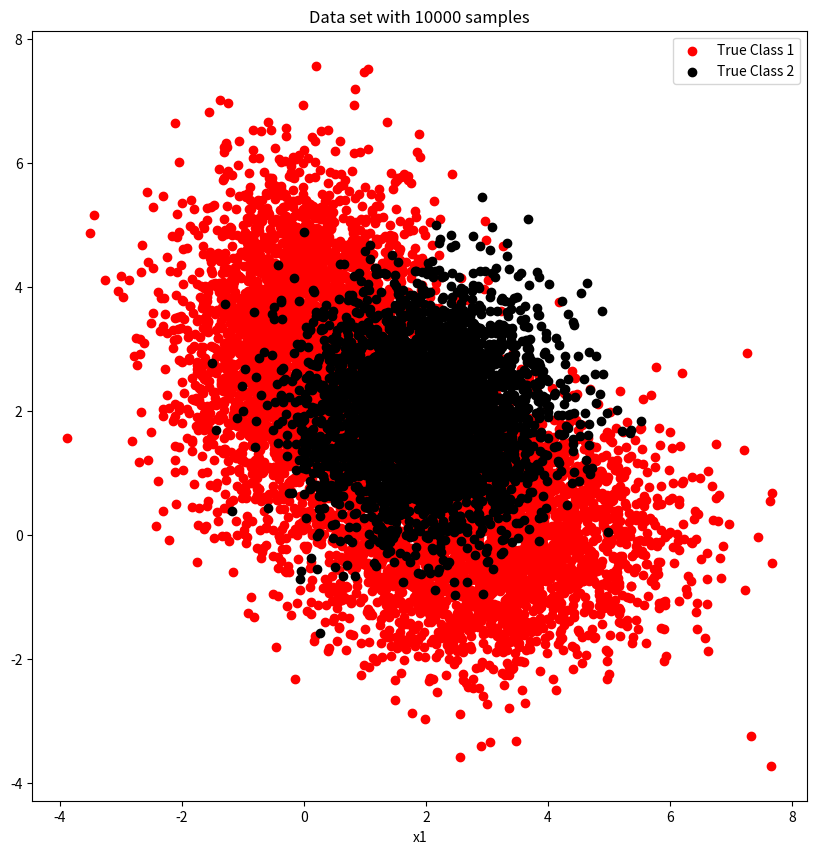
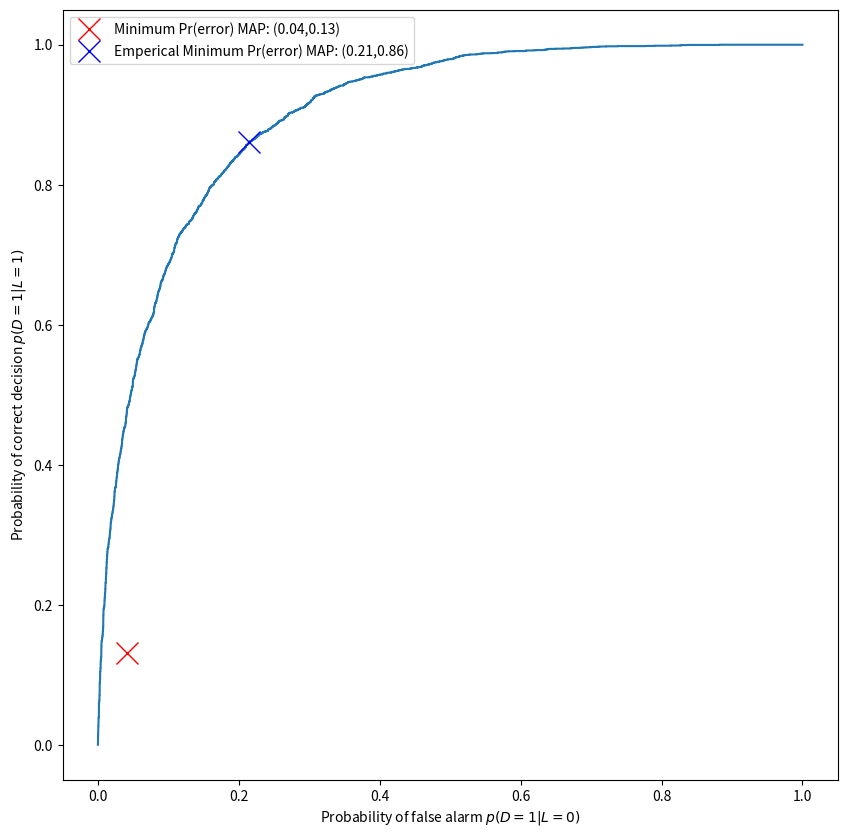
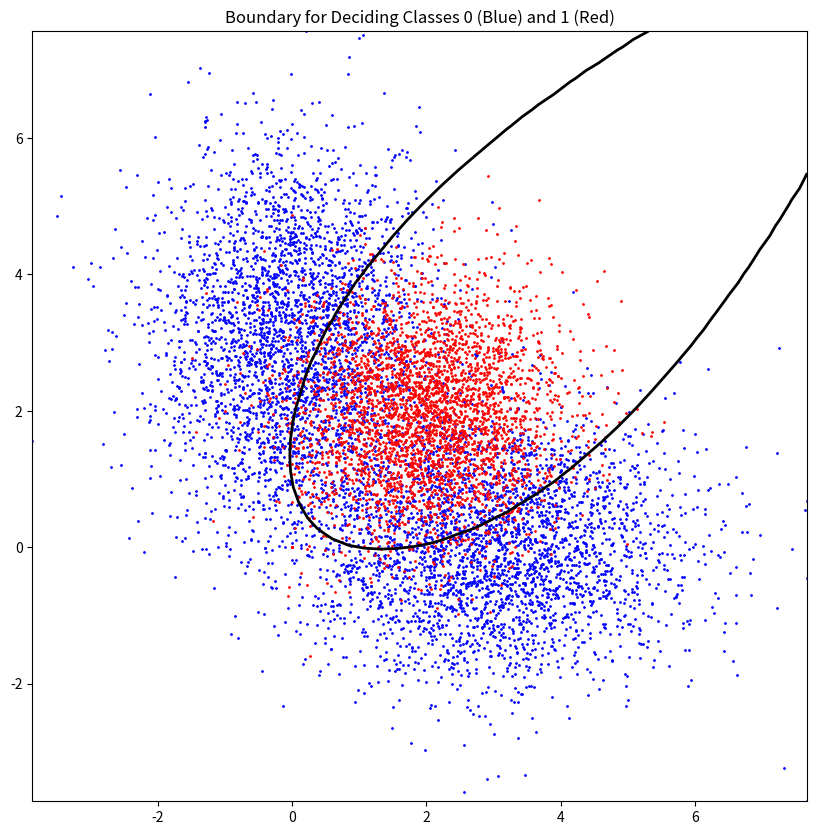

The matplotlib source for these figures, in order:
# import ml_helpers as ml
import numpy as np
import matplotlib.pyplot as plt
import math
from sys import float_info

# import scipy.optimize as sp_optimize

# GIVENS:
# Classes:
q1_c1 = 0
q1_c2 = 1
q1_classes = np.array([q1_c1, q1_c2])

# Priors:
q1_p0 = 0.65
q1_p1 = 0.35
q1_priors = np.array([q1_p0, q1_p1])

# Weights(?):
q1_a1 = 0.5
q1_a2 = 0.5
q1_as = np.array([q1_a1, q1_a2])

# Mus:
q1_mu1 = np.array([3, 0])
q1_mu2 = np.array([0, 3])
q1_mu3 = np.array([2, 2])
q1_MUs = np.array([q1_mu1, q1_mu2, q1_mu3])

# Sigmas
q1_sigma1 = np.array([[2, 0], [0, 1]])
q1_sigma2 = np.array([[1, 0], [0, 2]])
q1_sigma3 = np.array([[1, 0], [0, 1]])
q1_Sigmas = [q1_sigma1, q1_sigma2, q1_sigma3]

# Storage
d_train_20_labels = np.empty(shape=20, dtype=int)
d_train_20 = np.empty(shape=[20, 2])
d_train_200_labels = np.empty(shape=200, dtype=int)
d_train_200 = np.empty(shape=[200, 2])
d_train_1000_labels = np.empty(shape=1000, dtype=int)
d_train_1000 = np.empty(shape=[1000, 2])
d_valid_10000_labels = np.empty(shape=10000, dtype=int)
d_valid_10000 = np.empty(shape=[10000, 2])


def generate_sl(samps, labs, prior0, A1, A2, Mus, Sigmas):
    for i in range(labs.size):
        # Generate a random and figure out which label it goes under
        if np.random.rand() < prior0:
            class_label = 0
        else:
            class_label = 1
        # Add the new label to the list of labels
        labs[i] = class_label

        if class_label == 0:
            if np.random.rand() < 0.5:
                temp = np.random.multivariate_normal(Mus[0], Sigmas[0])
            else:
                temp = np.random.multivariate_normal(Mus[1], Sigmas[1])
            # ary    = scalar wght * gaussian array  + scalar wght * gaussian array
            samps[i][0] = temp[0]
            samps[i][1] = temp[1]
            # samples[i][2] = temp[2]
        else:
            temp = np.random.multivariate_normal(Mus[2], Sigmas[2])
            samps[i][0] = temp[0]
            samps[i][1] = temp[1]
            # samples[i][2] = temp[2]


generate_sl(d_train_20, d_train_20_labels, q1_p0, q1_a1, q1_a2, q1_MUs, q1_Sigmas)
generate_sl(d_train_200, d_train_200_labels, q1_p0, q1_a1, q1_a2, q1_MUs, q1_Sigmas)
generate_sl(d_train_1000, d_train_1000_labels, q1_p0, q1_a1, q1_a2, q1_MUs, q1_Sigmas)
generate_sl(d_valid_10000, d_valid_10000_labels, q1_p0, q1_a1, q1_a2, q1_MUs, q1_Sigmas)

# Useful to have
class_0_samples = np.zeros([10000, 2])
class_1_samples = np.zeros([10000, 2])
class_0_samples[d_valid_10000_labels == 0] = d_valid_10000[d_valid_10000_labels == 0]
class_1_samples[d_valid_10000_labels == 1] = d_valid_10000[d_valid_10000_labels == 1]

# for index in range(10000):
#     if d_valid_10000_labels[index] == 0:
#         class_0_samples[index] = d_valid_10000[index]
#     else:
#         class_1_samples[index] = d_valid_10000[index]


def display_samples(samps, labs):
    fig = plt.figure(figsize=(10, 10))
    ax = fig.add_subplot()
    # n rows, 2 columns
    # observatiuos on rows, features on columns

    labs_0s = np.argwhere(labs == 0)
    # samps_0s = np.array(samps[zero_index] for zero_index in labs_0s)
    labs_1s = np.argwhere(labs == 1)
    # samps_1s = np.array(samps[one_index] for one_index in labs_1s)
    ax.scatter(samps[labs_0s, 0], samps[labs_0s, 1], color="r", label="True Class 1")
    ax.scatter(samps[labs_1s, 0], samps[labs_1s, 1], color="k", label="True Class 2")

    ax.legend()
    ax.set_title("Data set with {} samples".format(str(labs.size)))
    ax.set_xlabel("x0")
    ax.set_xlabel("x1")
    plt.show()


# display_samples(d_train_20, d_train_20_labels)
# display_samples(d_train_200, d_train_200_labels)
# display_samples(d_train_1000, d_train_1000_labels)
display_samples(d_valid_10000, d_valid_10000_labels)


def multivariate_gaussian_pdf(x, mu, sigma):
    """
    Returns likelihoods of all samples in array given mean and covariance
    :param x: Array of samples
    :param mean: Mean of multivariate distribution as 1-D matrix
    :param covariance: Covariance of multivariate distribution as 2-D matrix
    :param x_len: Length of x, helps speed up algorithm when this is called a lot
    :return: Array of likelihoods
    """

    ret_matrix = []
    dimensions = len(mu)
    normalization_constant = ((2 * math.pi) ** (-dimensions / 2)) * (
        np.linalg.det(sigma) ** -0.5
    )
    cov_inv = np.linalg.inv(sigma)
    for i in range(len(x)):
        mean_diff = np.subtract(x[i], mu)
        exponent = math.exp(
            np.matmul(np.matmul(-0.5 * np.transpose(mean_diff), cov_inv), mean_diff)
        )
        likelihood = normalization_constant * exponent
        ret_matrix.append(likelihood)
    return ret_matrix


def plot_theo_bound(axs):
    # defines the fineness of grid used to determine the boundary
    # basically want to check likelihood ratios distributed around the validation data
    xy_field = 50

    # x_points - 0:50 - even distribution of points from the min and max of the validate set
    x_points = np.linspace(min(d_valid_10000[:, 0]), max(d_valid_10000[:, 0]), xy_field)
    # y_points - 0:50 - even distribution of points from the min and max of the validate set
    y_points = np.linspace(min(d_valid_10000[:, 1]), max(d_valid_10000[:, 1]), xy_field)

    # 2500,2 empty, to be immediately filled
    xy_array = np.zeros([xy_field * xy_field, 2])
    for i in range(xy_field):
        # iterrates up to 50 for all of the samples from the valid set in the x dimension
        for j in range(xy_field):
            # iterrates up to 50 for all of the samples from the valid set in the y dimension
            # builds up coordinate pairs of all xs and ys
            xy_array[i * xy_field + j][0] = x_points[i]
            xy_array[i * xy_field + j][1] = y_points[j]

    # Creates the grid of test points to a grid of liklihood ratios
    # Not Log Scale! (last assignment I did it logscale)
    likelihood_ratios_grid = np.divide(
        multivariate_gaussian_pdf(xy_array, q1_mu3, q1_sigma3),
        np.multiply(q1_a1, multivariate_gaussian_pdf(xy_array, q1_mu1, q1_sigma1))
        + np.multiply(q1_a2, multivariate_gaussian_pdf(xy_array, q1_mu2, q1_sigma2)),
    )

    # Creates empty 50x50
    z_grid = np.zeros([xy_field, xy_field])
    # Converts the liklihood list into a 50 50 2d array
    for i in range(xy_field):
        for j in range(xy_field):
            z_grid[i][j] = likelihood_ratios_grid[j * xy_field + i]

    x_points, y_points = np.meshgrid(x_points, y_points)
    return axs.contour(
        x_points, y_points, z_grid, [q1_p1 / q1_p0], colors=["k"], linewidths=2
    )


def estimate_roc(discriminant_score, label):
    # Generate ROC curve samples
    # Takes:
    # discriminant_score - discriminant_score_erm = np.log(class_conditional_likelihoods[1]) - np.log(class_conditional_likelihoods[0])
    # label- 0 or 1 (I think)
    # Returns:
    # roc - a
    # gamma
    nums_labels = np.array((sum(label == 0), sum(label == 1)))
    # Sorting necessary so the resulting FPR and TPR axes plot threshold probabilities in order as a line
    sorted_score = sorted(discriminant_score)
    # sort by defualt in ascending order
    # the ratio in log space + more likely in label 1, - more likely in label 0 higher/lower value indicates the confidence in that prediction
    # Use gamma values that will account for every possible classification split
    gammas = (
        [sorted_score[0] - float_info.epsilon]
        + sorted_score
        + [sorted_score[-1] + float_info.epsilon]
    )
    # float_info is the smallest number
    # Calculate the decision label for each observation for each gamma
    decisions = [discriminant_score >= g for g in gammas]
    # taking array of disc score (log ratios)
    ind10 = [np.argwhere((d == 1) & (label == 0)) for d in decisions]
    # indices was 0 but labeled - False Positive
    # indexes of False Positives
    p10 = [len(inds) / nums_labels[0] for inds in ind10]
    # rate of false positives
    ind11 = [np.argwhere((d == 1) & (label == 1)) for d in decisions]
    p11 = [len(inds) / nums_labels[1] for inds in ind11]
    # tru pos rate
    ind01 = [np.argwhere((d == 0) & (label == 1)) for d in decisions]
    p01 = [len(inds) / nums_labels[1] for inds in ind01]
    # ROC has FPR on the x-axis and TPR on the y-axis
    roc = np.array((p10, p11))
    # false postive * class prob for that class
    gamma_errors = [
        len(np.argwhere((d == 1) & (label == 0))) * q1_priors[1]
        + len(np.argwhere((d == 0) & (label == 1))) * q1_priors[0]
        for d in decisions
    ]
    best_gamma = [
        gammas[np.argmin(gamma_errors)],
        p10[np.argmin(gamma_errors)],
        p11[np.argmin(gamma_errors)],
    ]
    return roc, gammas, best_gamma


def question1_part1(
    p0_est,
    p1_est,
    a1_est,
    mu01_est,
    sigma01_est,
    a2_est,
    mu02_est,
    sigma02_est,
    mu03_est,
    sigma03_est,
):
    # # Print estimates of parameters
    # print("p0: %s, p1: %s" % (str(p0_est), str(p1_est)))
    # print("nw01_hat: %s, m01_hat: %s")
    # print(cov01_hat: %s\nw02_hat: %s, m02_hat: %s, "
    #     "cov02_hat: %s\nm1_hat: %s, cov1_hat: %s"

    #         str(a1_est),
    #         str(mu01_est),
    #         str(sigma01_est),
    #         str(a2_est),
    #         str(mu02_est),
    #         str(sigma02_est),
    #         str(mu03_est),
    #         str(sigma03_est),
    #     )
    # )

    # Calculate likelihood ratios of all samples using knowledge of pdf. Then, generate ROC curve

    likelihood_ratios = np.log(
        multivariate_gaussian_pdf(d_valid_10000, mu03_est, sigma03_est)
    ) - np.log(
        (
            np.multiply(
                a1_est,
                multivariate_gaussian_pdf(d_valid_10000, mu01_est, sigma01_est),
            )
            + np.multiply(
                a2_est,
                multivariate_gaussian_pdf(d_valid_10000, mu02_est, sigma02_est),
            )
        )
    )
    LAMBDA = np.ones((len(q1_priors), len(q1_priors))) - np.identity(len(q1_priors))
    gamma_map = (
        (LAMBDA[1, 0] - LAMBDA[0, 0])
        / (LAMBDA[0, 1] - LAMBDA[1, 1])
        * q1_priors[0]
        / q1_priors[1]
    )
    # scaler = 1.85
    # print(gamma_map)

    decisions_map = likelihood_ratios >= np.log(gamma_map)
    #                                          0.2
    # Get indices and probability estimates of the four decision scenarios:
    # (true negative, false positive, false negative, true positive)

    # True Negative Probability - says negative is negative    CORRECT
    ind_00_map = np.argwhere((decisions_map == 0) & (d_valid_10000_labels == 0))
    # list of indicies where True Negative
    # print(np.size(ind_00_map))
    # print(ind_00_map)
    p_00_map = len(ind_00_map) / class_0_samples.size
    # rate
    # probability -> Number of instances of neg neg / total number of negs
    # False Positive Probability - says positive is negative   INCORRECT
    ind_10_map = np.argwhere((decisions_map == 1) & (d_valid_10000_labels == 0))
    p_10_map = len(ind_10_map) / class_0_samples.size
    # False Negative Probability - says negative is positive   INCORRECT
    ind_01_map = np.argwhere((decisions_map == 0) & (d_valid_10000_labels == 1))
    p_01_map = len(ind_01_map) / class_1_samples.size
    # True Positive Probability - says positive is positive    CORRECT
    ind_11_map = np.argwhere((decisions_map == 1) & (d_valid_10000_labels == 1))
    p_11_map = len(ind_11_map) / class_1_samples.size

    roc, gammas, b_gamma = estimate_roc(likelihood_ratios, d_valid_10000_labels)
    roc_map = np.array((p_10_map, p_11_map))

    fig_roc, ax_roc = plt.subplots(figsize=(10, 10))
    ax_roc.plot(roc[0], roc[1])  # <- graphs the entire line, the ERM
    ax_roc.plot(
        roc_map[0],
        roc_map[1],
        "rx",
        label="Minimum Pr(error) MAP: ({x},{y})".format(
            x=str(round(roc_map[0], 2)), y=str(round(roc_map[1], 2))
        ),
        markersize=16,
    )  # <- graphs the single best point, the MAP
    ax_roc.plot(
        b_gamma[1],
        b_gamma[2],
        "bx",
        label="Emperical Minimum Pr(error) MAP: ({x},{y})".format(
            x=str(round(b_gamma[1], 2)), y=str(round(b_gamma[2], 2))
        ),
        markersize=16,
    )
    ax_roc.legend()
    ax_roc.set_xlabel(r"Probability of false alarm $p(D=1|L=0)$")
    ax_roc.set_ylabel(r"Probability of correct decision $p(D=1|L=1)$")
    # plt.grid(True)
    # plt.show()

    # Plot theoretical and estimated decision boundaries on top of validation data
    # xy_grid_num = 100
    # x_grid = np.linspace(
    #     min(d_validate_20000[:, 0]), max(d_validate_20000[:, 0]), xy_grid_num
    # )
    # y_grid = np.linspace(
    #     min(d_validate_20000[:, 1]), max(d_validate_20000[:, 1]), xy_grid_num
    # )
    # xy_array = np.zeros([xy_grid_num * xy_grid_num, 2])
    # for i in range(xy_grid_num):
    #     for j in range(xy_grid_num):
    #         xy_array[i * xy_grid_num + j][0] = x_grid[i]
    #         xy_array[i * xy_grid_num + j][1] = y_grid[j]
    # likelihood_ratios_grid = np.divide(
    #     multivariate_gaussian_pdf(xy_array, mu03_est, sigma03_est),
    #     np.multiply(a1_est, multivariate_gaussian_pdf(xy_array, mu01_est, sigma01_est))
    #     + np.multiply(
    #         a2_est, multivariate_gaussian_pdf(xy_array, mu02_est, sigma02_est)
    #     ),
    # )

    xy_field = 50

    x_points = np.linspace(min(d_valid_10000[:, 0]), max(d_valid_10000[:, 0]), xy_field)
    y_points = np.linspace(min(d_valid_10000[:, 1]), max(d_valid_10000[:, 1]), xy_field)
    xy_array = np.zeros([xy_field * xy_field, 2])
    for i in range(xy_field):
        for j in range(xy_field):
            xy_array[i * xy_field + j][0] = x_points[i]
            xy_array[i * xy_field + j][1] = y_points[j]
    likelihood_ratios_grid = np.divide(
        multivariate_gaussian_pdf(xy_array, q1_mu3, q1_sigma3),
        np.multiply(q1_a1, multivariate_gaussian_pdf(xy_array, q1_mu1, q1_sigma1))
        + np.multiply(q1_a2, multivariate_gaussian_pdf(xy_array, q1_mu2, q1_sigma2)),
    )
    z_grid = np.zeros([xy_field, xy_field])
    for i in range(xy_field):
        for j in range(xy_field):
            z_grid[i][j] = likelihood_ratios_grid[j * xy_field + i]

    x_points, y_points = np.meshgrid(x_points, y_points)

    fig_bound, ax_bound = plt.subplots(figsize=(10, 10))

    ax_bound.scatter(
        [row[0] for row in class_0_samples],
        [row[1] for row in class_0_samples],
        s=1,
        c="blue",
    )
    ax_bound.scatter(
        [row[0] for row in class_1_samples],
        [row[1] for row in class_1_samples],
        s=1,
        c="red",
    )
    ax_bound.set_title("Boundary for Deciding Classes 0 (Blue) and 1 (Red)")
    contour_est = ax_bound.contour(
        x_points, y_points, z_grid, [b_gamma[0]], colors=["lime"], linewidths=2
    )
    contour_theoretical = plot_theo_bound(ax_bound)
    # ontour_est_legend, _ = contour_est.legend_elements()
    # contour_theoretical_legend, _ = contour_theoretical.legend_elements()
    # plt.legend(
    #     [contour_est_legend[0], contour_theoretical_legend[0]],
    #     ["Estimated Boundary", "Theoretical Boundary"],
    #     bbox_to_anchor=(1.1, 1),
    # )
    plt.show()
    print("Albert")


question1_part1(
    q1_p0, q1_p1, q1_a1, q1_mu1, q1_sigma1, q1_a1, q1_mu2, q1_sigma2, q1_mu3, q1_sigma3
)

def estimate_parameters(gausses, sample, inits, threshold):
    #threshold is chosen through trial and error

    #store the samples locally in the functions so I can use them as I see fit
    samps = samples
    #useful variable to have on hand
    num_samps = len(samples)
    #placeholder values that I need to be small
    big_log = -1000000000000
    max_priors   = [0] * gausses
    max_mus      = [0] * gausses
    max_sigmas   = [0] * gausses

    for i in range(inits):
        #TODO: Why do I need to shuffle these
        #random.shuffle(samps)
        #at this point I do not know what the priors are supposed to be, so make them all equal 
        priors = [1 / gausses] * gausses
        #                                                                                 #need axis paramter to get correct mean
        mus = [mean(samps[round(G*num_samps/gausses):round((G+1)*num_samps/gausses-1)],axis=0,) for G in range(gausses)]
        sigmas = [cov(transpose(samps[round(i*num_samps/gausses):round((i+1)*num_samps/gausses-1)])) for G in range(gausses)]

        #Boolean to track if I am done iterating or not
        convergance_huh = False
        while not convergance_huh:
            # generate the liklihoods given an estimate of the Gaussian Varaibles, works for gaussian mixture model
            # G by samples or samples by G
            potenial_class_llhoods = [(multiply(priors[G],multivariate_gaussian_pdf(samps, mus[i], sigmas[i], num_samps)))for G in range(gausses)]
            # sums up the columns of the potential class llhoods because of the axis 0 optional parameter
            pcl_col_sums = sum(potenial_class_llhoods, axis=0)
            # normalized (unsure if mathatically correct term)
            # divides each element by the sum of the column in question 
            class_llhoods_per_samp = [[potenial_class_llhoods[i][j] / pcl_col_sums[j] for j in range(num_samps)]for i in range(gausses)]
            #create new potential prior and means based on the new class llhoods
            new_priors = [mean(class_llhoods_per_samp[i]) for i in range(gausses)]
            new_mus = [divide(sum([multiply(samps[j], class_llhoods_per_samp[i][j])for j in range(num_samps)],axis=0), sum(class_llhoods_per_samp[i])) for i in range(num_gaussians)]
            new_sigmas = [
                add(
                    divide(
                        sum(
                            [multiply(class_llhoods_per_samp[i][j], outer((subtract(samps[j], new_mus[i])),
                                        transpose(subtract(samps[j], new_mus[i])))) for j in range(num_samps)],
                            axis=0,
                        ),
                        sum(class_llhoods_per_samp[i]),
                    ),
                    0.0000000001 * identity(len(samples[0]))) for i in range(gausses)]
            
            # Did we converge on this iteration?
            # basically looking at average error
            if (
                mean(absolute(subtract(new_priors, priors)))
                + mean(absolute(subtract(new_mus, mus)))
                + mean(absolute(subtract(new_sigmas, sigmas)))
                < threshold
            ):
                convergance_huh = True
            # Reassign the prior, mu, and sigmas since we just spent all that time calculating them 
            priors = new_priors
            mus = new_mus
            sigmas = new_sgimas
            print("Albert")

        prob_dens_funcs = zeros(num_samps)

        for G in range(gausses):
            store_pdf = add(
                prob_dens_funcs,
                multiply(
                    priors[G], multivariate_gaussian_pdf(samps, mus[G], sigmas[G])
                ),
            )
            prob_dens_funcs = store_pdf
        log_likelihood = sum(log(prob_dens_funcs))
        #first time through this will trip because of the value chosen to initilize max_log_likelihood
        if log_likelihood > max_log_likelihood:
            max_log_likelihood = log_likelihood
            max_priors = priors
            max_mus = mus
            max_sigmas = sigmas

    return max_priors, max_mus, max_sigmas, max_log_likelihood

print("Hello World!")
